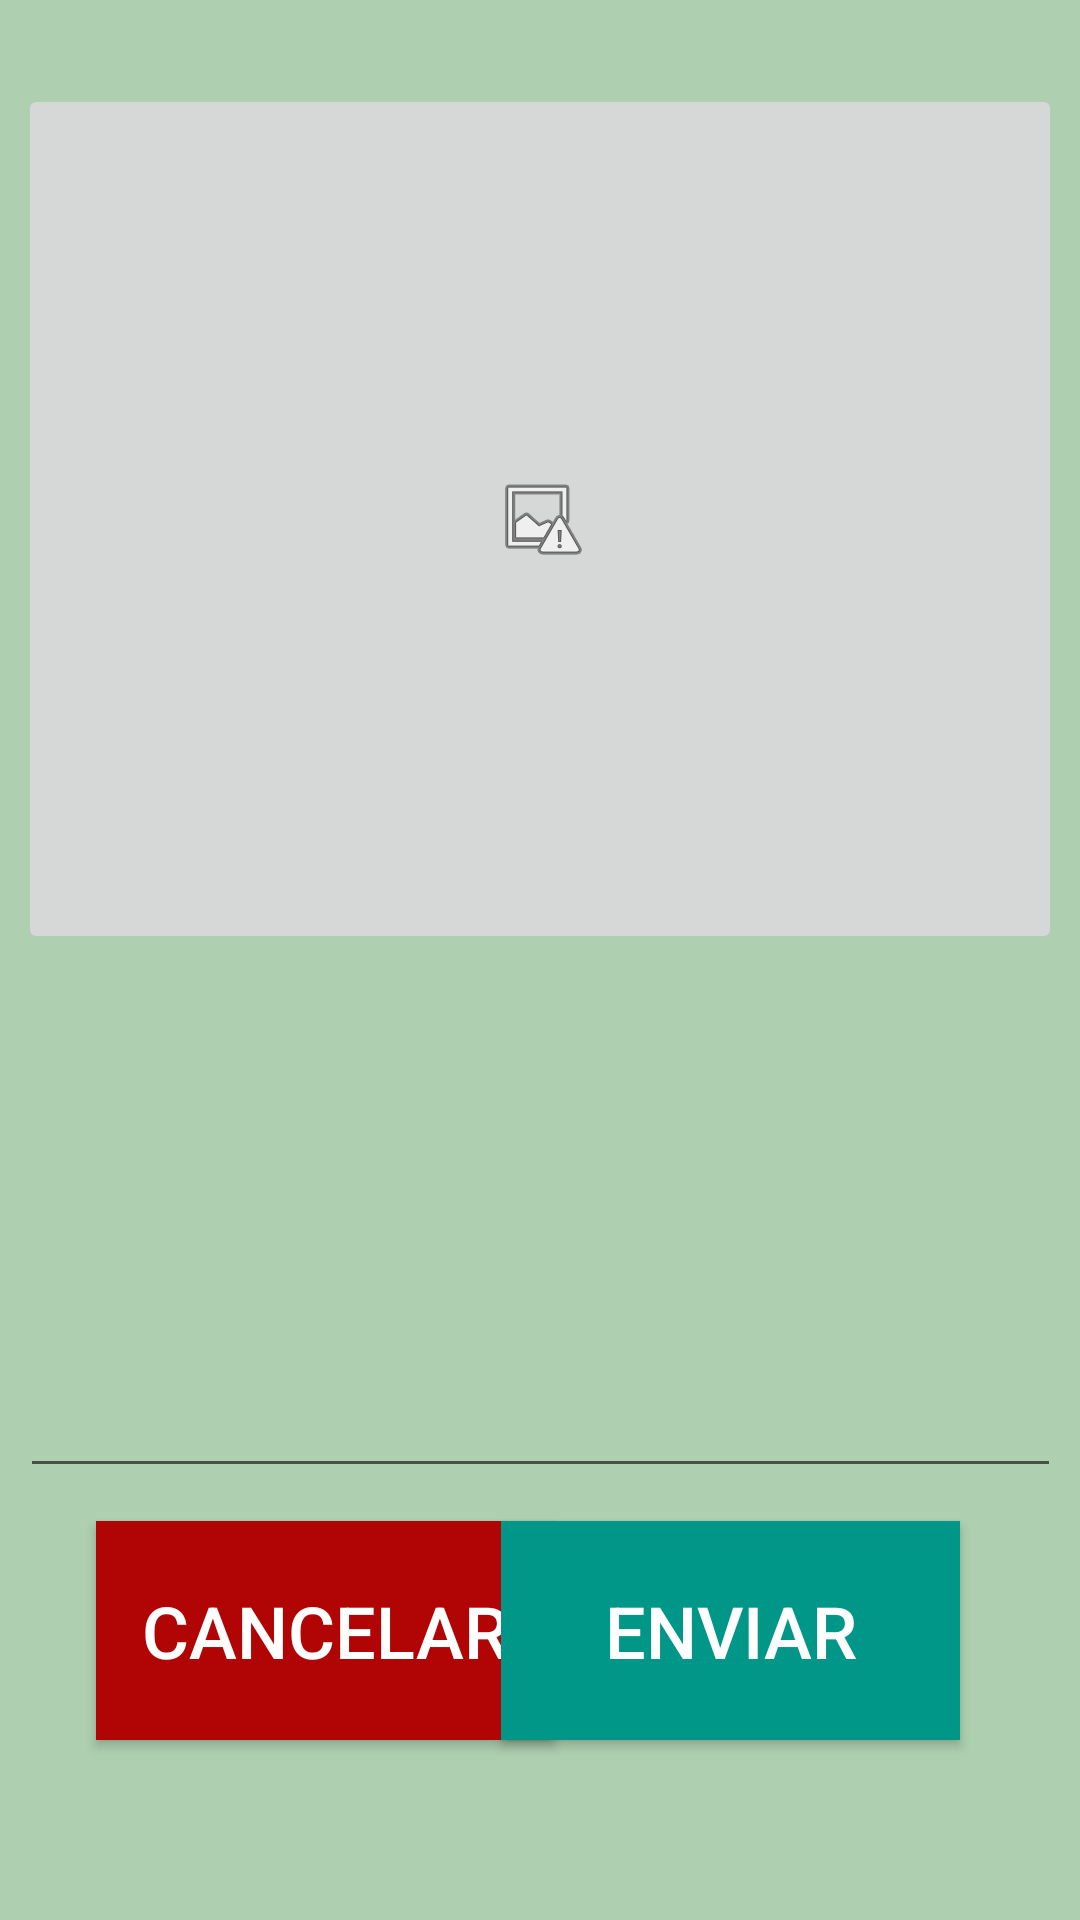

Write the Android layout XML for this screen, with the resource values it uses.
<!-- AndroidManifest.xml: application theme AppTheme -->
<!-- res/layout/activity_nuevo_reporte.xml -->
<?xml version="1.0" encoding="utf-8"?>
<androidx.constraintlayout.widget.ConstraintLayout xmlns:android="http://schemas.android.com/apk/res/android"
    xmlns:app="http://schemas.android.com/apk/res-auto"
    xmlns:tools="http://schemas.android.com/tools"
    android:layout_width="match_parent"
    android:layout_height="match_parent"
    android:background="#AECFB0"
    tools:context=".NuevoReporte">

    <ImageButton
        android:id="@+id/btn_imagenrep"
        android:layout_width="348dp"
        android:layout_height="290dp"
        android:layout_marginTop="28dp"
        android:tint="#002D351E"
        app:layout_constraintEnd_toEndOf="parent"
        app:layout_constraintStart_toStartOf="parent"
        app:layout_constraintTop_toTopOf="parent"
        app:srcCompat="@android:drawable/ic_menu_report_image" />

    <EditText
        android:id="@+id/txt_reporte"
        android:layout_width="347dp"
        android:layout_height="142dp"
        android:layout_marginTop="36dp"
        android:ems="10"
        android:inputType="textMultiLine"
        android:lines="6"
        android:text=""
        app:layout_constraintEnd_toEndOf="parent"
        app:layout_constraintStart_toStartOf="parent"
        app:layout_constraintTop_toBottomOf="@+id/btn_imagenrep" />

    <Button
        android:id="@+id/btn_cancelar"
        android:layout_width="153dp"
        android:layout_height="73dp"
        android:layout_marginStart="32dp"
        android:layout_marginLeft="32dp"
        android:background="#B10505"
        android:text="Cancelar"
        android:textColor="#FFFFFF"
        android:textSize="24sp"
        app:layout_constraintBottom_toBottomOf="parent"
        app:layout_constraintStart_toStartOf="parent"
        app:layout_constraintTop_toBottomOf="@+id/txt_reporte"
        app:layout_constraintVertical_bias="0.154" />

    <Button
        android:id="@+id/btn_enviar"
        android:layout_width="153dp"
        android:layout_height="73dp"
        android:layout_marginEnd="40dp"
        android:layout_marginRight="40dp"
        android:background="#009688"
        android:text="Enviar"
        android:textColor="#FFFFFF"
        android:textSize="24sp"
        app:layout_constraintBottom_toBottomOf="parent"
        app:layout_constraintEnd_toEndOf="parent"
        app:layout_constraintTop_toBottomOf="@+id/txt_reporte"
        app:layout_constraintVertical_bias="0.153" />

</androidx.constraintlayout.widget.ConstraintLayout>
<!-- resources referenced by this layout -->
<resources>
  <style name="AppTheme" parent="Theme.MaterialComponents.Light.DarkActionBar">
  
          <item name="colorPrimaryDark">@color/primaryDarkColor</item>
          <item name="colorAccent">@color/secondaryLightColor</item>
  
          <item name="colorPrimary">#212121</item>
          <item name="colorPrimaryVariant">#000000</item>
          <item name="colorOnPrimary">#FFFFFF</item>
          <item name="colorSecondary">#2962FF</item>
          <item name="colorSecondaryVariant">#0039CB</item>
          <item name="colorOnSecondary">#FFFFFF</item>
          <item name="colorError">#F44336</item>
          <item name="colorOnError">#FFFFFF</item>
          <item name="colorSurface">#FFFFFF</item>
          <item name="colorOnSurface">#212121</item>
          <item name="android:colorBackground">@color/primaryColor</item>
          <item name="colorOnBackground">#212121</item>
          
      </style>
  <color name="primaryDarkColor">#75a478</color>
  <color name="secondaryLightColor">#b2fab4</color>
  <color name="primaryColor">#a5d6a7</color>
</resources>
